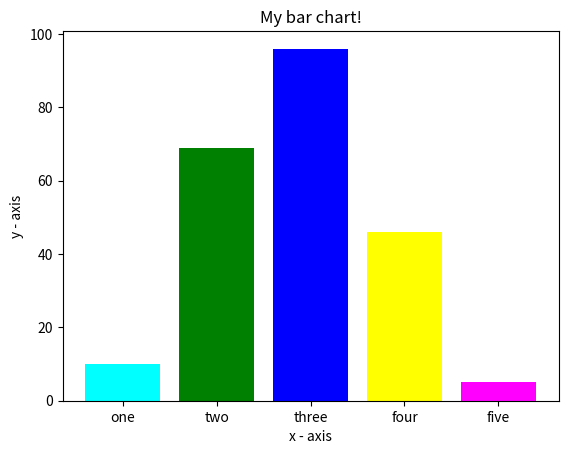

The script that saved this image:
import matplotlib.pyplot as plt
 
# x-coordinates of left sides of bars 
left = [1, 2, 3, 4, 5]
 
# heights of bars
height = [10, 69, 96, 46, 5]
 
# labels for bars
tick_label = ['one', 'two', 'three', 'four', 'five']
 
# plotting a bar chart
plt.bar(left, height, tick_label = tick_label,
        width = 0.8, color = ['cyan', 'green','blue','yellow','magenta'])
 
# naming the x-axis
plt.xlabel('x - axis')
# naming the y-axis
plt.ylabel('y - axis')
# plot title
plt.title('My bar chart!')
 
# function to show the plot
plt.show()
